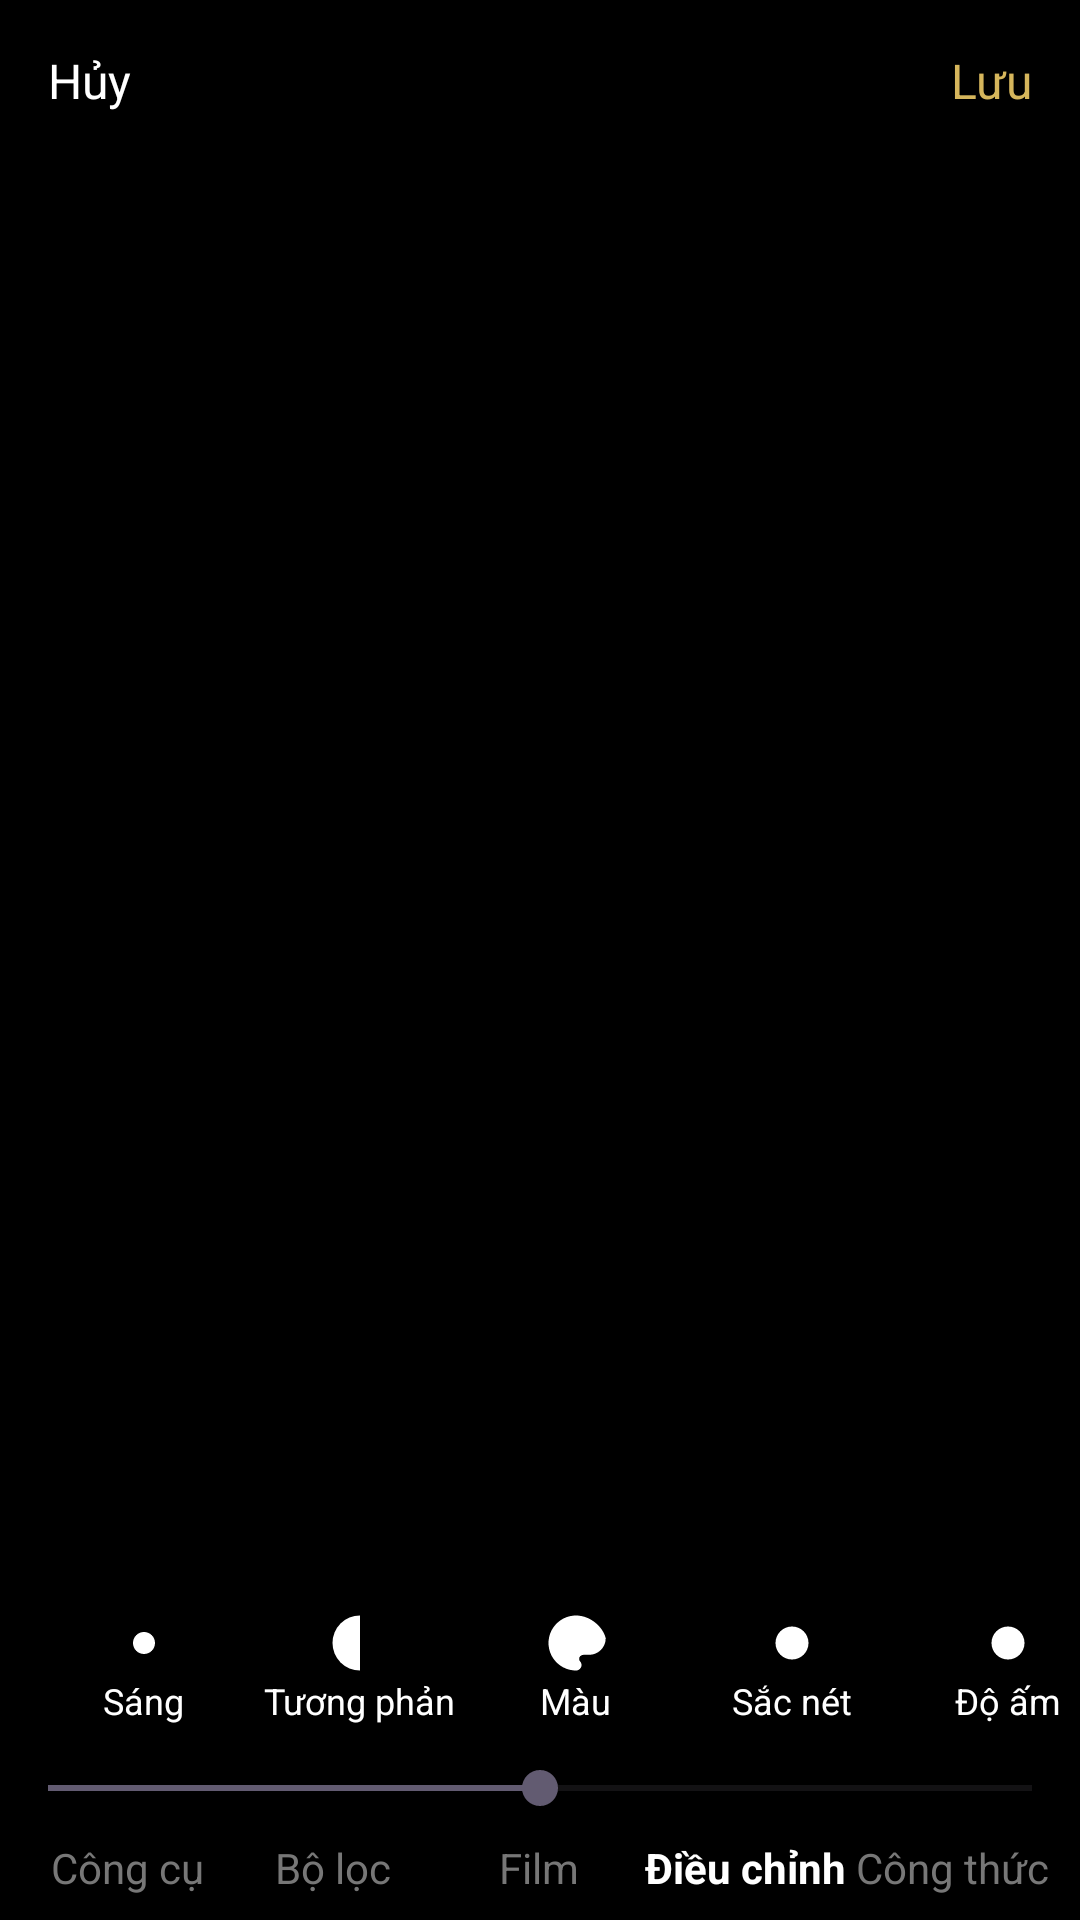

Reconstruct the res/layout file that produces this screen, plus the resources it refers to.
<!-- AndroidManifest.xml: application theme Theme.FilterCamera -->
<!-- res/layout/activity_edit_image.xml -->
<?xml version="1.0" encoding="utf-8"?>
<androidx.constraintlayout.widget.ConstraintLayout
    xmlns:android="http://schemas.android.com/apk/res/android"
    xmlns:app="http://schemas.android.com/apk/res-auto"
    android:id="@+id/main"
    android:layout_width="match_parent"
    android:layout_height="match_parent"
    android:background="#000">

    
    <TextView
        android:id="@+id/btnCancel"
        android:layout_width="wrap_content"
        android:layout_height="wrap_content"
        android:text="Hủy"
        android:textColor="#FFFFFF"
        android:textSize="16sp"
        android:padding="16dp"
        app:layout_constraintStart_toStartOf="parent"
        app:layout_constraintTop_toTopOf="parent"/>

    <TextView
        android:id="@+id/btnSave"
        android:layout_width="wrap_content"
        android:layout_height="wrap_content"
        android:text="Lưu"
        android:textColor="#D6B65C"
        android:textSize="16sp"
        android:padding="16dp"
        app:layout_constraintEnd_toEndOf="parent"
        app:layout_constraintTop_toTopOf="parent"/>

    
    <ImageView
        android:id="@+id/imageView"
        android:layout_width="0dp"
        android:layout_height="0dp"
        android:scaleType="fitCenter"
        app:layout_constraintTop_toBottomOf="@id/btnCancel"
        app:layout_constraintBottom_toTopOf="@id/bottomPanel"
        app:layout_constraintStart_toStartOf="parent"
        app:layout_constraintEnd_toEndOf="parent"/>

    
    <LinearLayout
        android:id="@+id/bottomPanel"
        android:layout_width="0dp"
        android:layout_height="wrap_content"
        android:orientation="vertical"
        android:background="#000"
        app:layout_constraintBottom_toBottomOf="parent"
        app:layout_constraintStart_toStartOf="parent"
        app:layout_constraintEnd_toEndOf="parent">

        
        <HorizontalScrollView
            android:layout_width="match_parent"
            android:layout_height="wrap_content"
            android:scrollbars="none">

            <LinearLayout
                android:layout_width="wrap_content"
                android:layout_height="wrap_content"
                android:orientation="horizontal"
                android:padding="12dp">

                
                <LinearLayout
                    android:id="@+id/btnBrightness"
                    android:layout_width="72dp"
                    android:layout_height="wrap_content"
                    android:orientation="vertical"
                    android:gravity="center">

                    <ImageView
                        android:layout_width="22dp"
                        android:layout_height="22dp"
                        android:src="@drawable/ic_brightness"/>

                    <TextView
                        android:layout_width="wrap_content"
                        android:layout_height="wrap_content"
                        android:text="Sáng"
                        android:textColor="#FFFFFF"
                        android:textSize="12sp"/>
                </LinearLayout>

                
                <LinearLayout
                    android:id="@+id/btnContrast"
                    android:layout_width="72dp"
                    android:layout_height="wrap_content"
                    android:orientation="vertical"
                    android:gravity="center">

                    <ImageView
                        android:layout_width="22dp"
                        android:layout_height="22dp"
                        android:src="@drawable/ic_contrast"/>

                    <TextView
                        android:layout_width="wrap_content"
                        android:layout_height="wrap_content"
                        android:text="Tương phản"
                        android:textColor="#FFFFFF"
                        android:textSize="12sp"/>
                </LinearLayout>

                
                <LinearLayout
                    android:id="@+id/btnColor"
                    android:layout_width="72dp"
                    android:layout_height="wrap_content"
                    android:orientation="vertical"
                    android:gravity="center">

                    <ImageView
                        android:layout_width="22dp"
                        android:layout_height="22dp"
                        android:src="@drawable/ic_color"/>

                    <TextView
                        android:layout_width="wrap_content"
                        android:layout_height="wrap_content"
                        android:text="Màu"
                        android:textColor="#FFFFFF"
                        android:textSize="12sp"/>
                </LinearLayout>

                
                <LinearLayout
                    android:id="@+id/btnSharp"
                    android:layout_width="72dp"
                    android:layout_height="wrap_content"
                    android:orientation="vertical"
                    android:gravity="center">

                    <ImageView
                        android:layout_width="22dp"
                        android:layout_height="22dp"
                        android:src="@drawable/ic_lux"/>

                    <TextView
                        android:layout_width="wrap_content"
                        android:layout_height="wrap_content"
                        android:text="Sắc nét"
                        android:textColor="#FFFFFF"
                        android:textSize="12sp"/>
                </LinearLayout>

                
                <LinearLayout
                    android:id="@+id/btnWarm"
                    android:layout_width="72dp"
                    android:layout_height="wrap_content"
                    android:orientation="vertical"
                    android:gravity="center">

                    <ImageView
                        android:layout_width="22dp"
                        android:layout_height="22dp"
                        android:src="@drawable/ic_lux"/>

                    <TextView
                        android:layout_width="wrap_content"
                        android:layout_height="wrap_content"
                        android:text="Độ ấm"
                        android:textColor="#FFFFFF"
                        android:textSize="12sp"/>
                </LinearLayout>

                
                <LinearLayout
                    android:id="@+id/btnBlur"
                    android:layout_width="72dp"
                    android:layout_height="wrap_content"
                    android:orientation="vertical"
                    android:gravity="center">

                    <ImageView
                        android:layout_width="22dp"
                        android:layout_height="22dp"
                        android:src="@drawable/ic_lux"/>

                    <TextView
                        android:layout_width="wrap_content"
                        android:layout_height="wrap_content"
                        android:text="Mờ"
                        android:textColor="#FFFFFF"
                        android:textSize="12sp"/>
                </LinearLayout>

                
                <LinearLayout
                    android:id="@+id/btnGrain"
                    android:layout_width="72dp"
                    android:layout_height="wrap_content"
                    android:orientation="vertical"
                    android:gravity="center">

                    <ImageView
                        android:layout_width="22dp"
                        android:layout_height="22dp"
                        android:src="@drawable/ic_lux"/>

                    <TextView
                        android:layout_width="wrap_content"
                        android:layout_height="wrap_content"
                        android:text="Hạt"
                        android:textColor="#FFFFFF"
                        android:textSize="12sp"/>
                </LinearLayout>

            </LinearLayout>
        </HorizontalScrollView>

        
        <SeekBar
            android:id="@+id/seekBrightness"
            android:layout_width="match_parent"
            android:layout_height="wrap_content"
            android:max="200"
            android:progress="100"/>

        
        <LinearLayout
            android:layout_width="match_parent"
            android:layout_height="wrap_content"
            android:orientation="horizontal"
            android:gravity="center"
            android:padding="8dp">

            <TextView
                android:layout_width="0dp"
                android:layout_height="wrap_content"
                android:layout_weight="1"
                android:text="Công cụ"
                android:textColor="#777"
                android:gravity="center"/>

            <TextView
                android:layout_width="0dp"
                android:layout_height="wrap_content"
                android:layout_weight="1"
                android:text="Bộ lọc"
                android:textColor="#777"
                android:gravity="center"/>

            <TextView
                android:layout_width="0dp"
                android:layout_height="wrap_content"
                android:layout_weight="1"
                android:text="Film"
                android:textColor="#777"
                android:gravity="center"/>

            <TextView
                android:layout_width="0dp"
                android:layout_height="wrap_content"
                android:layout_weight="1"
                android:text="Điều chỉnh"
                android:textColor="#FFFFFF"
                android:textStyle="bold"
                android:gravity="center"/>

            <TextView
                android:layout_width="0dp"
                android:layout_height="wrap_content"
                android:layout_weight="1"
                android:text="Công thức"
                android:textColor="#777"
                android:gravity="center"/>
        </LinearLayout>

    </LinearLayout>

</androidx.constraintlayout.widget.ConstraintLayout>
<!-- resources referenced by this layout -->
<resources>
  <!-- drawable ic_brightness (drawable) -->
  <vector xmlns:android="http://schemas.android.com/apk/res/android"
      android:width="24dp"
      android:height="24dp"
      android:viewportWidth="24"
      android:viewportHeight="24">
      <path
          android:fillColor="#FFFFFF"
          android:pathData="M12,3v3M12,18v3M3,12h3M18,12h3M6,6l2,2M16,16l2,2M6,18l2,-2M16,8l2,-2"/>
      <path
          android:fillColor="#FFFFFF"
          android:pathData="M12,8a4,4 0 1,0 0,8a4,4 0 1,0 0,-8z"/>
  </vector>
  <!-- drawable ic_color (drawable) -->
  <vector xmlns:android="http://schemas.android.com/apk/res/android"
      android:width="24dp"
      android:height="24dp"
      android:viewportWidth="24"
      android:viewportHeight="24">
      <path
          android:fillColor="#FFFFFF"
          android:pathData="M12,2C6.5,2 2,6.5 2,12s4.5,10 10,10c1.1,0 2,-0.9 2,-2 0,-0.5 -0.2,-1 -0.5,-1.3 -0.4,-0.4 -0.5,-1.1 -0.2,-1.6 0.3,-0.5 0.9,-0.8 1.5,-0.8h2c3.3,0 6,-2.7 6,-6C22,6.5 17.5,2 12,2z"/>
  </vector>
  <!-- drawable ic_contrast (drawable) -->
  <vector xmlns:android="http://schemas.android.com/apk/res/android"
      android:width="24dp"
      android:height="24dp"
      android:viewportWidth="24"
      android:viewportHeight="24">
      <path
          android:fillColor="#FFFFFF"
          android:pathData="M12,2a10,10 0 1,0 0,20V2z"/>
  </vector>
  <!-- drawable ic_lux (drawable) -->
  <vector xmlns:android="http://schemas.android.com/apk/res/android"
      android:width="24dp"
      android:height="24dp"
      android:viewportWidth="24"
      android:viewportHeight="24">
      <path
          android:fillColor="#FFFFFF"
          android:pathData="M12,6a6,6 0 1,0 0,12a6,6 0 1,0 0,-12z"/>
  </vector>
  <style name="Theme.FilterCamera" parent="Base.Theme.FilterCamera" />
  <style name="Base.Theme.FilterCamera" parent="Theme.Material3.DayNight.NoActionBar">
          
          
      </style>
</resources>
